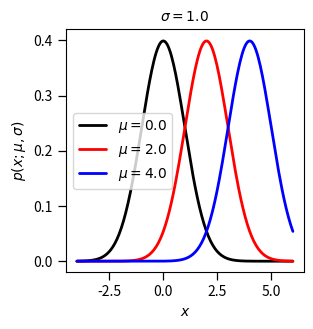

Generate this figure with matplotlib:

import matplotlib.pyplot as plt
import numpy as np
from scipy.stats import norm
from pylab import rcParams
rcParams['figure.figsize'] = 3,3

def set_boundaries(x,y,margin=0.05):
    width = max(x)-min(x)
    height = max(y)-min(y)
    hpad = margin*width
    vpad = margin*height
    x0 = min(x)-hpad
    x1 = max(x)+hpad
    y0 = min(y)-vpad
    y1 = max(y)+vpad
    return x0,x1,y0,y1


mu = 0.0

x = np.linspace(-9.0,9.0,200)

x0,x1,y0,y1 = set_boundaries(x,[0.0,0.4])
plt.xlim(x0,x1)
plt.ylim(y0,y1)

# some sizing to make the plot look nice
charsize = 10   # points
major_ticklength = 0.6*charsize
major_tickwidth = 0.9   # points
minor_ticklength = 0.3*charsize
minor_tickwidth = 0.7   # points
plt.tight_layout(pad=1.2)

plt.tick_params(axis='both',\
    length=major_ticklength, width=major_tickwidth,which='major',labelsize=10)
plt.tick_params(axis='both',\
    length=minor_ticklength,width=minor_tickwidth,which='minor',labelsize=8)

plt.ylabel(r'$p(x;\mu,\sigma)$',fontsize=charsize)
plt.xlabel(r'$x$',fontsize=charsize)
plt.title(r'$\mu = 0.0$',fontsize=charsize)

for sigma,clr in zip([1.0,2.0,3.0],['k','r','b']):
    rv = norm(loc=mu,scale=sigma)
    y = rv.pdf(x)
    plt.plot(x,y,\
        linestyle='-',linewidth=2.0,solid_capstyle='round',\
        solid_joinstyle='miter',color=clr)

plt.legend((r'$\sigma=1.0$',r'$\sigma=2.0$',r'$\sigma=3.0$'),loc='best',fontsize=charsize)
plt.savefig('Normal_mu0.pdf',format='pdf')
plt.clf()

x = np.linspace(-4.0,6.0,200)
x0,x1,y0,y1 = set_boundaries(x,[0.0,0.4])
plt.xlim(x0,x1)
plt.ylim(y0,y1)
plt.tight_layout(pad=1.2)

plt.tick_params(axis='both',\
    length=major_ticklength, width=major_tickwidth,which='major',labelsize=10)
plt.tick_params(axis='both',\
    length=minor_ticklength,width=minor_tickwidth,which='minor',labelsize=8)

plt.ylabel(r'$p(x;\mu,\sigma)$',fontsize=charsize)
plt.xlabel(r'$x$',fontsize=charsize)
plt.title(r'$\sigma = 1.0$',fontsize=charsize)

for mu,clr in zip([0.0,2.0,4.0],['k','r','b']):
    rv = norm(loc=mu,scale=1.0)
    y = rv.pdf(x)
    plt.plot(x,y,\
        linestyle='-',linewidth=2.0,solid_capstyle='round',\
        solid_joinstyle='miter',color=clr)

plt.legend((r'$\mu=0.0$',r'$\mu=2.0$',r'$\mu=4.0$'),loc='best',fontsize=charsize)
plt.savefig('Normal_sigma1.pdf',format='pdf')

